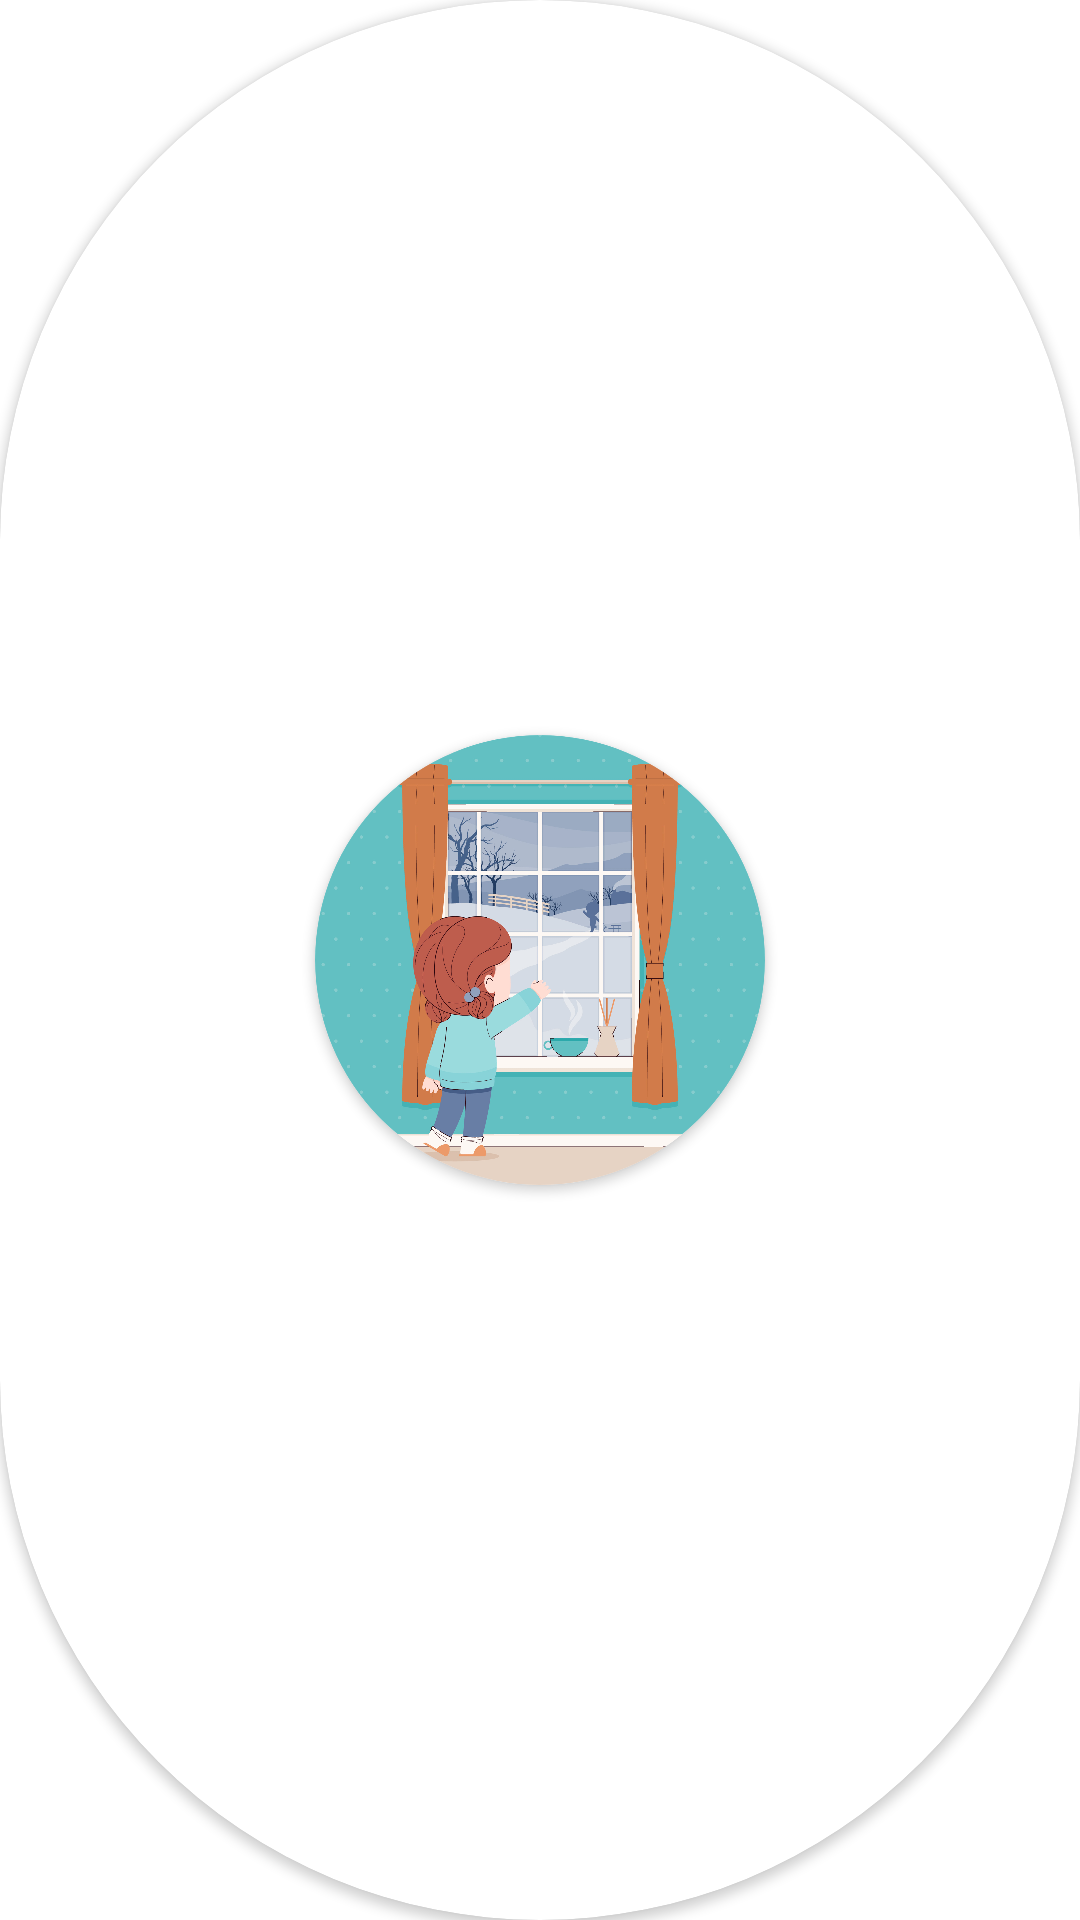

Reconstruct the res/layout file that produces this screen, plus the resources it refers to.
<!-- AndroidManifest.xml: fallback theme Theme.MaterialComponents.DayNight.NoActionBar -->
<!-- res/layout/img_action_custome.xml -->
<?xml version="1.0" encoding="utf-8"?>
<androidx.cardview.widget.CardView
xmlns:android="http://schemas.android.com/apk/res/android"
xmlns:app="http://schemas.android.com/apk/res-auto"
android:layout_width="155dp"
android:layout_height="155dp"
app:cardCornerRadius="250dp"
app:cardBackgroundColor="@color/white">

<androidx.cardview.widget.CardView
    android:layout_width="150dp"
    android:layout_height="150dp"
    app:cardCornerRadius="250dp"
    android:layout_gravity="center">

    <ImageView
        android:layout_width="150dp"
        android:layout_height="150dp"
        android:src="@drawable/openawindow"
        android:scaleType="centerCrop"/>
</androidx.cardview.widget.CardView>

</androidx.cardview.widget.CardView>
<!-- resources referenced by this layout -->
<resources>
  <color name="white">#FFFFFFFF</color>
  <!-- drawable openawindow: jpg bitmap (drawable, 1030708 bytes) -->
</resources>
